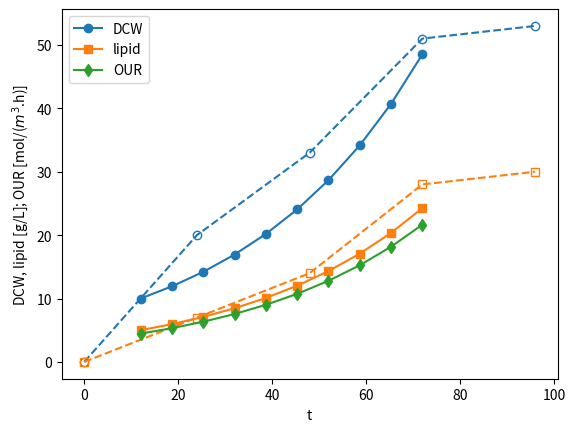

Python code for this plot:
"""
Simple stepping model for fed-batch bioreaction to make lipid
"""

import numpy as np
from matplotlib.pyplot import *


# approximate experimental data from Fei et al. (2016) 
texp = np.array([0, 24, 48, 72, 96])
DCWexp = np.array([0, 20, 33, 51, 53])
lipexp = np.array([0, 7, 14, 28, 30])

# hack to manually bring in CFD results -- need to setup options to run CFD
# periodically or at specified times to get back reactor-average OUR
OURcfd = np.array([4.54, 8.21]) # mol/m^3/h, per Hari's runs
fOUR = 0.93 # OUR_actual/OUR_max; average of [4.54/4.8, 8.21/8.96]

# stoichiometry
ng = 1 # mol glucose
nl = 0.2 # mol lipid
no = 1.75 # mol oxygen
nr_l_o = nl/no # mole ratio lipid/oxygen
nr_g_o = ng/no # mole ratio glucose/oxygen

# molecular weight
mw_g = 180 # g/mol glucose
mw_l = 282 # g/mol lipid

# microorganism OUR and yield properties
lmdour = 0.48 # (mol.L)/(m^3.h.g), ratio OUR/DCW
f_l = 0.5 # g lipid / g cell, fration DCW that is lipid

# starting conditions -- these should be provided as input by user
t0 = 12 # h
DCW0 = 10 # g/L

# end time should be determined by depletion of substrate in the for loop --
# [redacted]
t = np.linspace(t0, 72, 10)
#t = np.array([t0, 40, 84])
#t = np.array([t0, 36, 60, 84])
#t = np.array([t0, 48, 84])
N = t.size
OUR = np.zeros(N) # molar oxygen uptake rate
DCW = np.zeros(N) # dry cell weight (density)
rho_l = np.zeros(N) # density of lipid

#time zero
DCW[0] = DCW0
rho_l[0] = f_l*DCW0
OUR[0] = fOUR*lmdour*DCW0

# later times
for i in range(1,N):
    r_l = OUR[i-1]*nr_l_o*mw_l/1000 # mass rate of lipid production
    rho_l[i] = rho_l[i-1] + r_l*(t[i] - t[i-1])
    DCW[i] = rho_l[i]/f_l
    OUR[i] = fOUR*lmdour*DCW[i]


figure(1)
clf()
plot(t, DCW, 'o-C0', label="DCW")
plot(texp, DCWexp, 'o--C0', mfc="none")
plot(t, rho_l, 's-C1', label="lipid")
plot(texp, lipexp, 's--C1', mfc="none")
plot(t, OUR, "d-C2", label="OUR")
xlabel("t")
ylabel("DCW, lipid [g/L]; OUR [mol/($m^3$.h)]")
legend(loc="best")
#savefig("fed-batch_compare.pdf", bbox_inches="tight")
